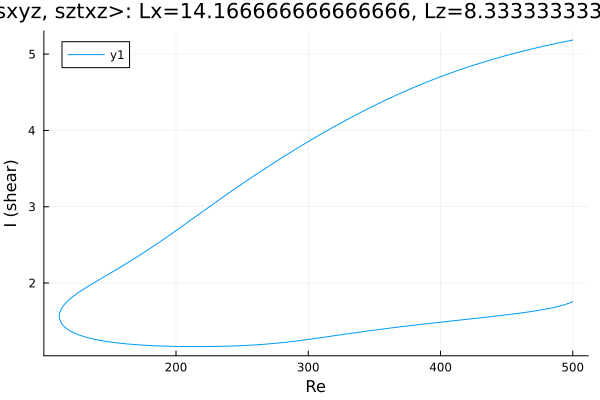

The file beside this chart, header and first rows:
Re, shear
500.0, 5.184
499.9, 5.184
498.5, 5.179
497, 5.174
495.6, 5.169
494.2, 5.164
492.8, 5.159
491.4, 5.154
490, 5.149
488.6, 5.144
487.1, 5.138
485.7, 5.133
484.3, 5.128
482.9, 5.123
481.5, 5.117
480.1, 5.112
478.7, 5.106
477.2, 5.101
475.8, 5.095
474.4, 5.089
473, 5.084
471.6, 5.078
470.2, 5.072
468.8, 5.066
467.3, 5.06
465.9, 5.054
464.5, 5.048
464.5, 5.048
463.1, 5.042
461.7, 5.036
460.3, 5.03
458.8, 5.023
457.4, 5.017
456, 5.011
454.6, 5.004
453.2, 4.998
451.8, 4.991
450.4, 4.984
448.9, 4.978
447.5, 4.971
446.1, 4.964
444.7, 4.957
443.3, 4.95
441.9, 4.943
440.5, 4.936
439, 4.929
437.6, 4.922
436.2, 4.914
434.8, 4.907
433.4, 4.9
432, 4.892
430.6, 4.885
429.1, 4.877
427.7, 4.869
426.3, 4.861
424.9, 4.854
423.5, 4.846
422.1, 4.838
420.7, 4.83
419.2, 4.821
... 554 more rows
